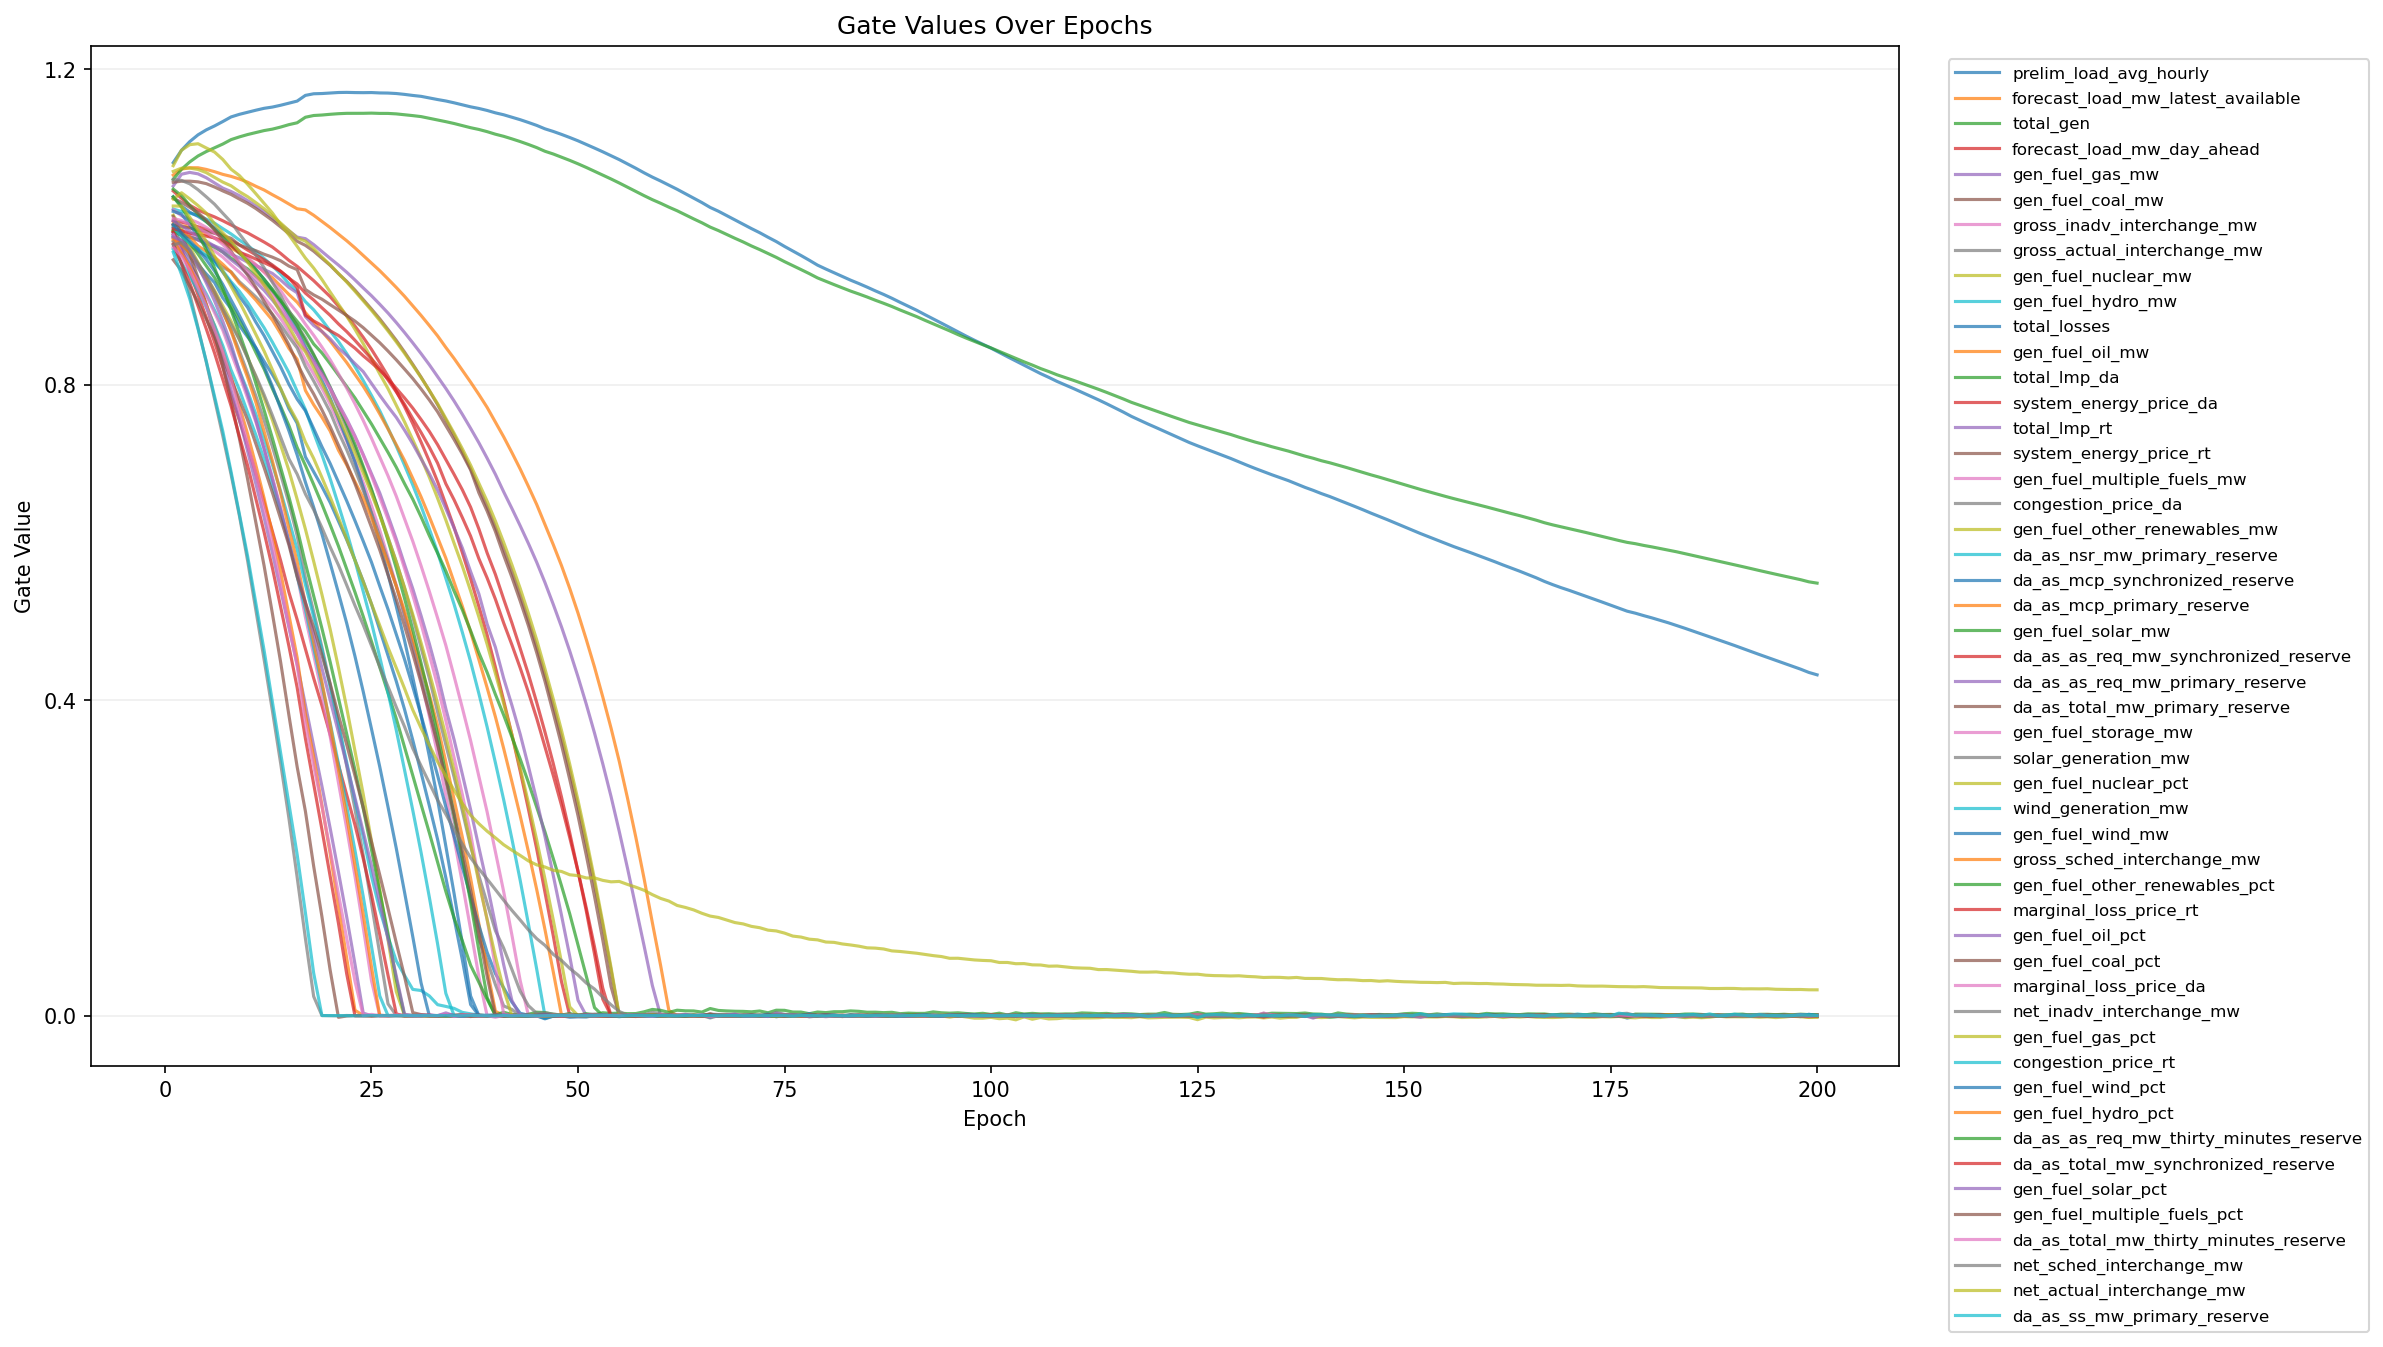

Data behind this chart, as committed beside it:
epoch, feature_index, feature, gate
1, 1, prelim_load_avg_hourly, 1.081
1, 2, forecast_load_mw_latest_available, 1.066
1, 3, total_gen, 1.06
1, 4, forecast_load_mw_day_ahead, 1.045
1, 5, gen_fuel_gas_mw, 1.052
1, 6, gen_fuel_coal_mw, 1.057
1, 7, gross_inadv_interchange_mw, 0.999
1, 8, gross_actual_interchange_mw, 1.002
1, 9, gen_fuel_nuclear_mw, 1.078
1, 10, gen_fuel_hydro_mw, 1.023
1, 11, total_losses, 1.038
1, 12, gen_fuel_oil_mw, 1.004
1, 13, total_lmp_da, 0.9934
1, 14, system_energy_price_da, 1.008
1, 15, total_lmp_rt, 0.9937
1, 16, system_energy_price_rt, 1.002
1, 17, gen_fuel_multiple_fuels_mw, 1.022
1, 18, congestion_price_da, 0.9904
1, 19, gen_fuel_other_renewables_mw, 1.015
1, 20, da_as_nsr_mw_primary_reserve, 0.9881
1, 21, da_as_mcp_synchronized_reserve, 0.9873
1, 22, da_as_mcp_primary_reserve, 0.995
1, 23, gen_fuel_solar_mw, 0.9956
1, 24, da_as_as_req_mw_synchronized_reserve, 0.9932
1, 25, da_as_as_req_mw_primary_reserve, 0.9903
1, 26, da_as_total_mw_primary_reserve, 1.013
1, 27, gen_fuel_storage_mw, 0.9896
1, 28, solar_generation_mw, 1.06
1, 29, gen_fuel_nuclear_pct, 1.07
1, 30, wind_generation_mw, 0.9993
1, 31, gen_fuel_wind_mw, 1.02
1, 32, gross_sched_interchange_mw, 0.9829
1, 33, gen_fuel_other_renewables_pct, 1.048
1, 34, marginal_loss_price_rt, 0.9977
1, 35, gen_fuel_oil_pct, 1.008
1, 36, gen_fuel_coal_pct, 1.036
1, 37, marginal_loss_price_da, 1.011
1, 38, net_inadv_interchange_mw, 0.9809
1, 39, gen_fuel_gas_pct, 1.035
1, 40, congestion_price_rt, 0.9716
1, 41, gen_fuel_wind_pct, 1.003
1, 42, gen_fuel_hydro_pct, 0.9856
1, 43, da_as_as_req_mw_thirty_minutes_reserve, 1.038
1, 44, da_as_total_mw_synchronized_reserve, 0.9778
1, 45, gen_fuel_solar_pct, 0.987
1, 46, gen_fuel_multiple_fuels_pct, 0.9582
1, 47, da_as_total_mw_thirty_minutes_reserve, 0.9741
1, 48, net_sched_interchange_mw, 0.9771
1, 49, net_actual_interchange_mw, 1.026
1, 50, da_as_ss_mw_primary_reserve, 0.9678
2, 1, prelim_load_avg_hourly, 1.097
2, 2, forecast_load_mw_latest_available, 1.073
2, 3, total_gen, 1.073
2, 4, forecast_load_mw_day_ahead, 1.036
2, 5, gen_fuel_gas_mw, 1.067
2, 6, gen_fuel_coal_mw, 1.058
2, 7, gross_inadv_interchange_mw, 0.9946
2, 8, gross_actual_interchange_mw, 0.9762
2, 9, gen_fuel_nuclear_mw, 1.097
2, 10, gen_fuel_hydro_mw, 1.019
... 9,940 more rows
